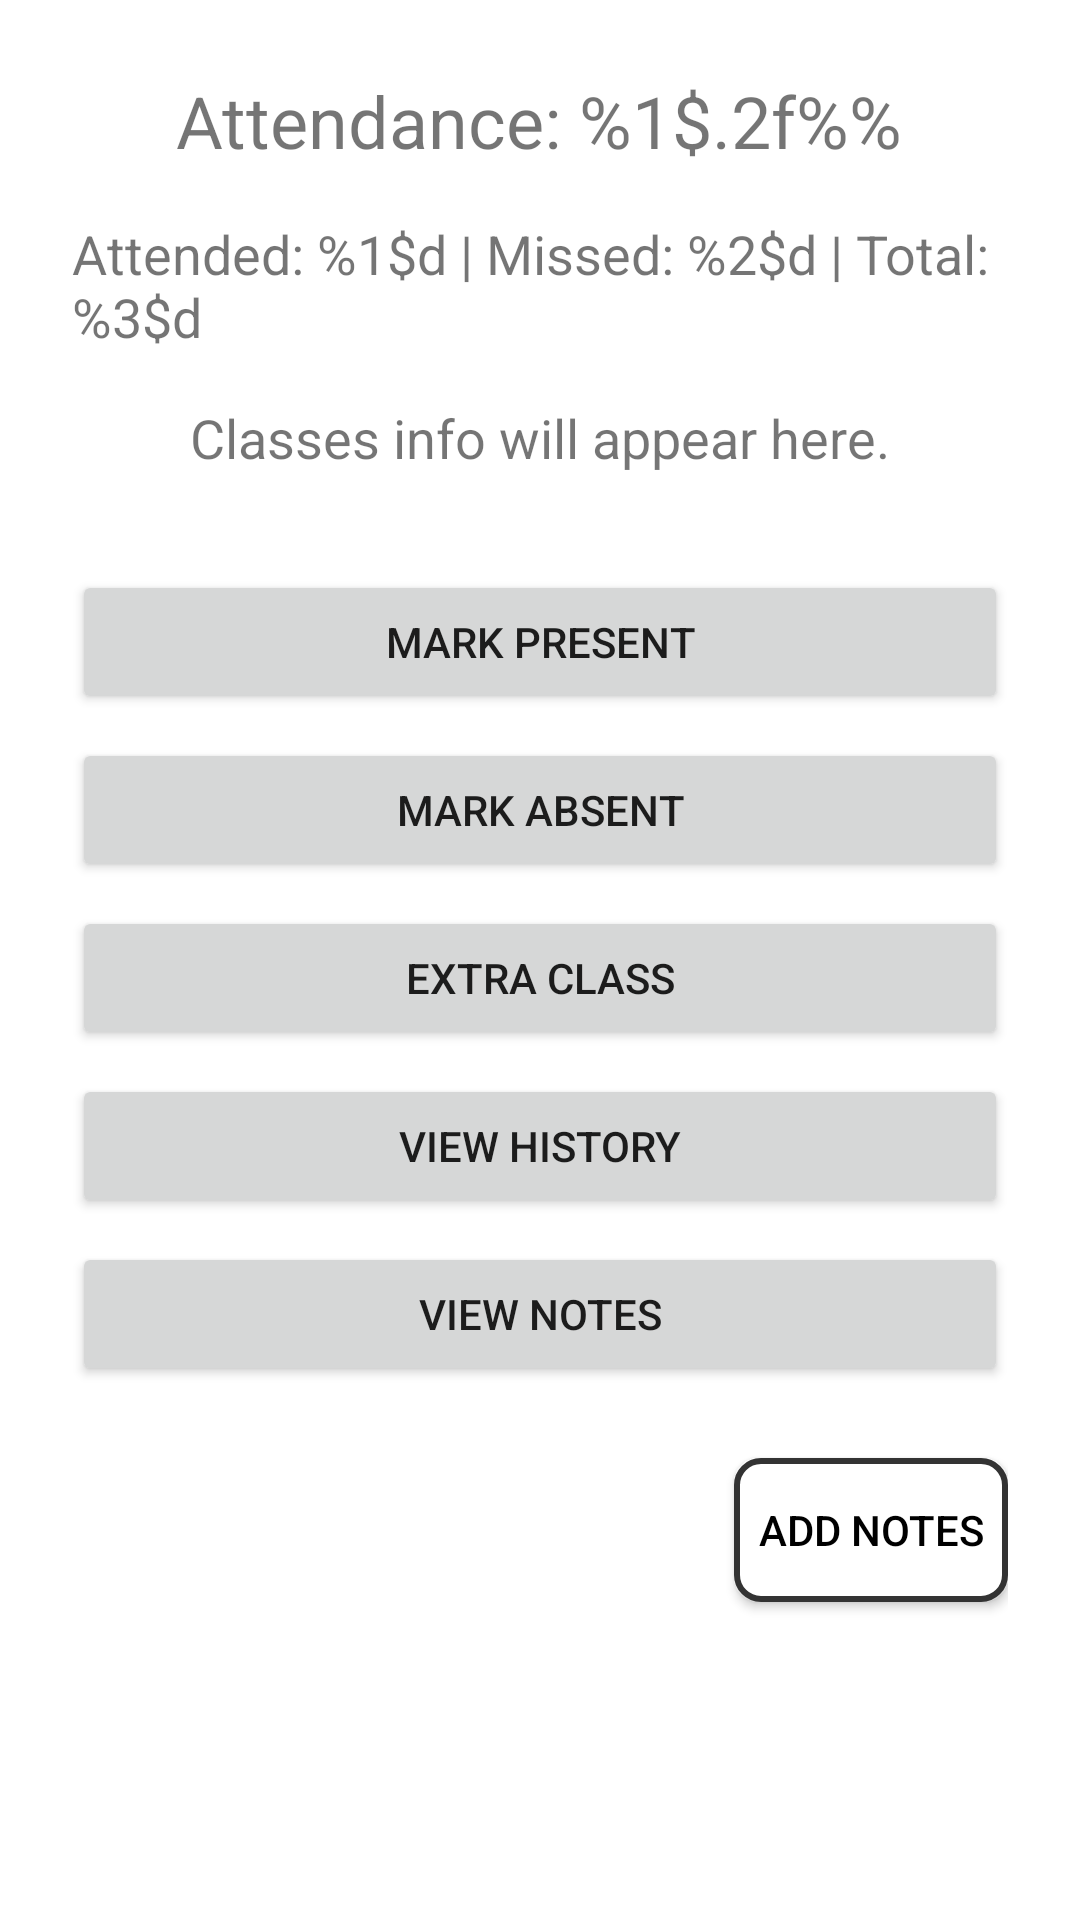

Layout XML and referenced resources for this Android screen:
<!-- AndroidManifest.xml: application theme Theme.Attendo -->
<!-- res/layout/activity_subject.xml -->
<?xml version="1.0" encoding="utf-8"?>
<LinearLayout xmlns:android="http://schemas.android.com/apk/res/android"
    android:layout_width="match_parent"
    android:layout_height="match_parent"
    android:orientation="vertical"
    android:gravity="center_horizontal"
    android:padding="24dp">

    <TextView
        android:id="@+id/tvAttendancePercent"
        android:layout_width="wrap_content"
        android:layout_height="wrap_content"
        android:text="@string/attendance"
        android:textSize="24sp"
        android:layout_marginBottom="16dp"/>

    <TextView
        android:id="@+id/tvAttendanceStats"
        android:layout_width="wrap_content"
        android:layout_height="wrap_content"
        android:text="@string/attendance_stats"
        android:textSize="18sp"
        android:layout_marginBottom="16dp"/>

    <TextView
        android:id="@+id/tvClassesInfo"
        android:layout_width="wrap_content"
        android:layout_height="wrap_content"
        android:text="@string/classes_info_default"
        android:textSize="18sp"
        android:layout_marginBottom="32dp"/>

    <Button
        android:id="@+id/btnPresent"
        android:layout_width="match_parent"
        android:layout_height="wrap_content"
        android:text="@string/mark_present"
        android:layout_marginBottom="8dp"/>

    <Button
        android:id="@+id/btnAbsent"
        android:layout_width="match_parent"
        android:layout_height="wrap_content"
        android:text="@string/mark_absent"
        android:layout_marginBottom="8dp"/>

    
    <Button
        android:id="@+id/btnExtraClass"
        android:layout_width="match_parent"
        android:layout_height="wrap_content"
        android:text="@string/extra_class"
        android:layout_marginBottom="8dp"/>

    <Button
        android:id="@+id/btnViewHistory"
        android:layout_width="match_parent"
        android:layout_height="wrap_content"
        android:text="@string/view_history"
        android:layout_marginBottom="8dp"/>

    <Button
        android:id="@+id/btnViewNotes"
        android:layout_width="match_parent"
        android:layout_height="wrap_content"
        android:text="@string/view_notes"
        android:layout_marginBottom="8dp"/>

    
    <Button
        android:id="@+id/btnNotes"
        android:layout_width="wrap_content"
        android:layout_height="wrap_content"
        android:layout_gravity="end"
        android:layout_marginTop="16dp"
        android:text="@string/add_notes"
        android:background="@drawable/button_background"
        android:textColor="@android:color/black"
        android:padding="8dp"/>

</LinearLayout>
<!-- resources referenced by this layout -->
<resources>
  <!-- drawable button_background (drawable) -->
  <?xml version="1.0" encoding="utf-8"?>
  <layer-list xmlns:android="http://schemas.android.com/apk/res/android">
      <item>
          <shape android:shape="rectangle">
              <solid android:color="#FFFFFF"/>
              <stroke android:width="2dp" android:color="#333333"/>
              <corners android:radius="8dp"/>
          </shape>
      </item>
  </layer-list>
  <string name="add_notes">Add Notes</string>
  <string name="attendance">Attendance: %1$.2f%%</string>
  <string name="attendance_stats">Attended: %1$d | Missed: %2$d | Total: %3$d</string>
  <string name="classes_info_default">Classes info will appear here.</string>
  <string name="extra_class">Extra Class</string>
  <string name="mark_absent">Mark Absent</string>
  <string name="mark_present">Mark Present</string>
  <string name="view_history">View History</string>
  <string name="view_notes">View Notes</string>
  <style name="Theme.Attendo" parent="Theme.MaterialComponents.DayNight.NoActionBar">
          
          <item name="colorPrimary">@color/purple_500</item>
          <item name="colorPrimaryVariant">@color/purple_700</item>
          <item name="colorOnPrimary">@color/white</item>
          
          <item name="colorSecondary">@color/teal_200</item>
          <item name="colorSecondaryVariant">@color/teal_700</item>
          <item name="colorOnSecondary">@color/black</item>
          
          <item name="android:statusBarColor">?attr/colorPrimaryVariant</item>
          
          <item name="android:windowBackground">@android:color/white</item>
          
      </style>
  <!-- not gathered from this repository: default colours our renderer supplied (Android Studio template values) -->
  <color name="purple_500">#FF6200EE</color>
  <color name="purple_700">#FF3700B3</color>
  <color name="teal_200">#FF03DAC5</color>
  <color name="teal_700">#FF018786</color>
  <color name="black">#FF000000</color>
  <color name="white">#FFFFFFFF</color>
</resources>
